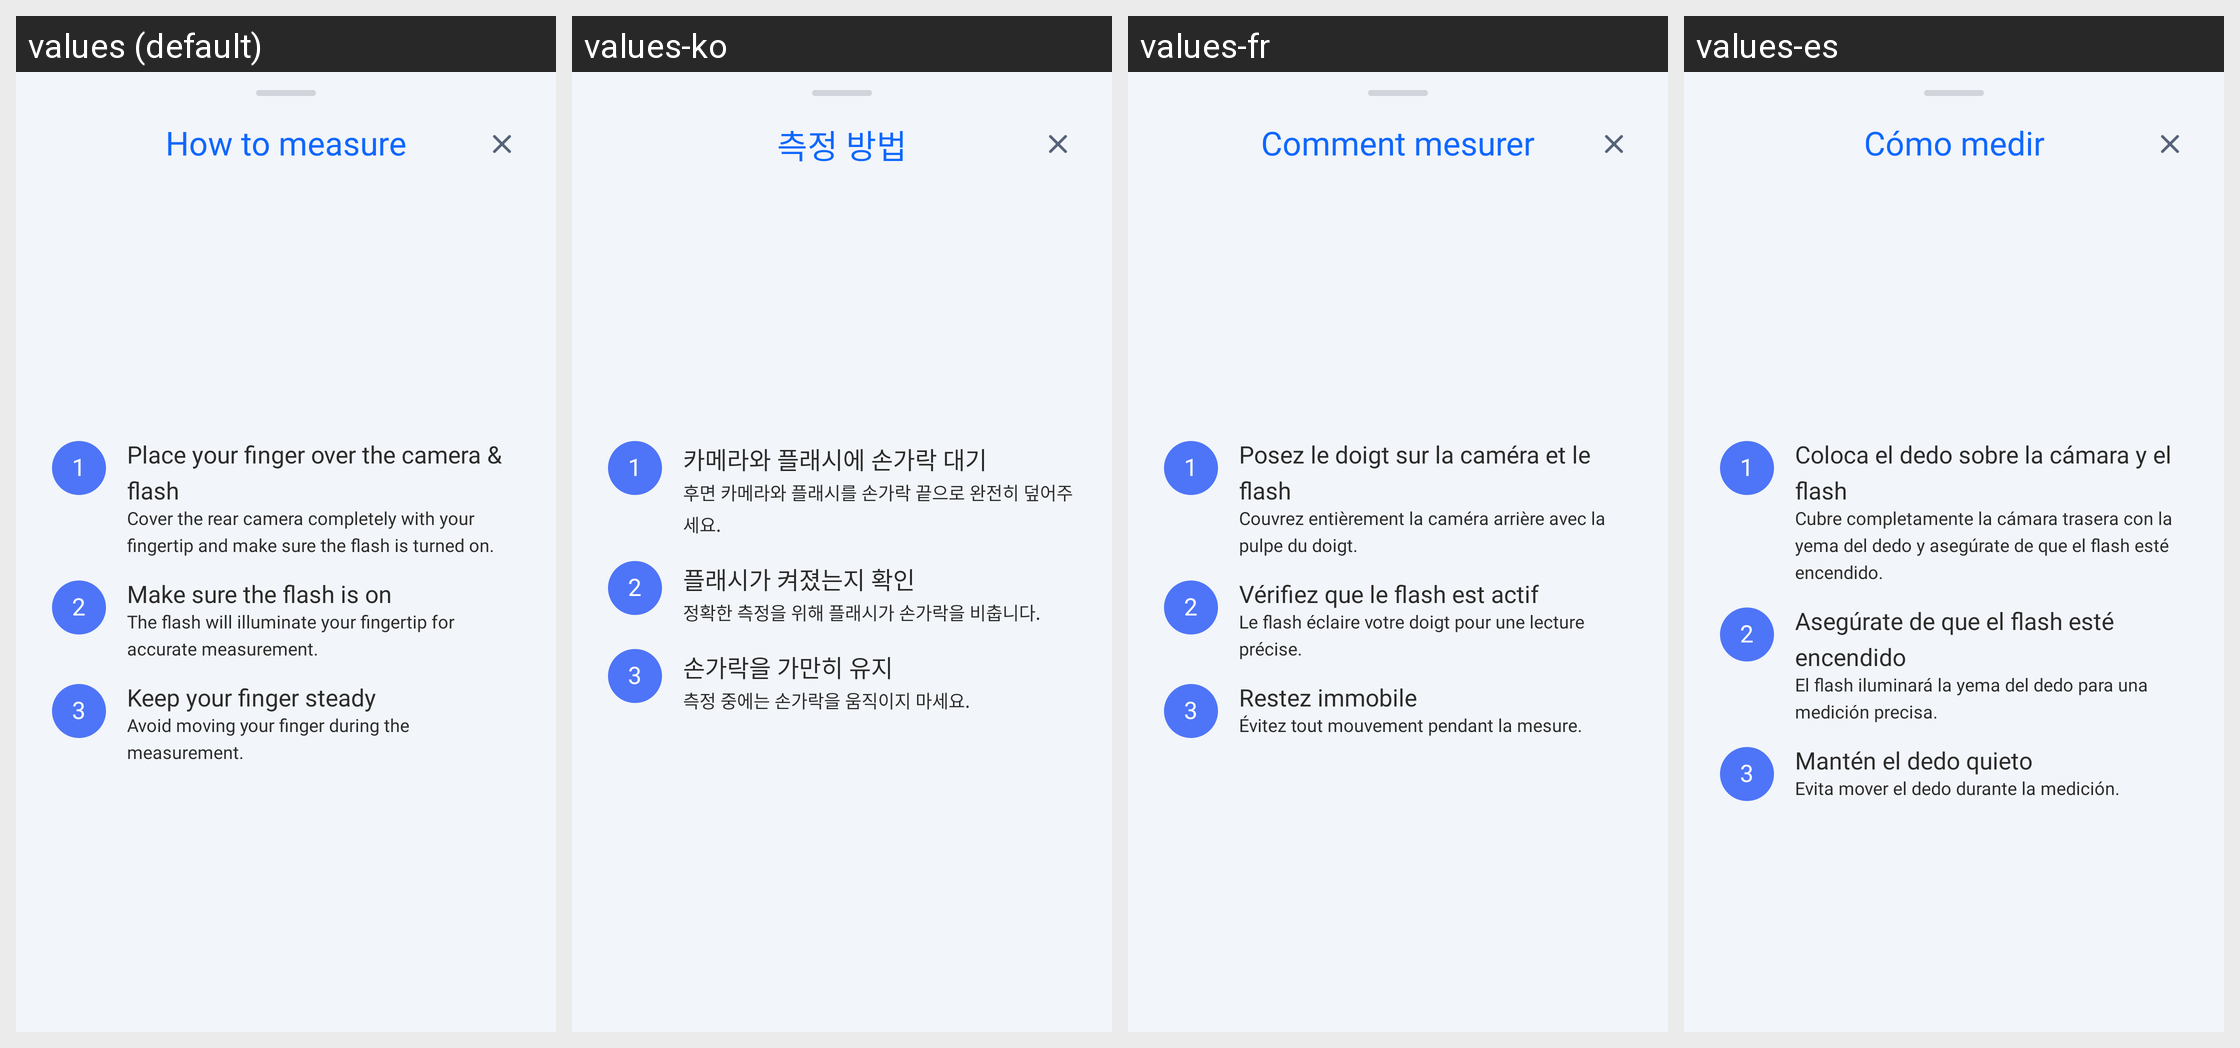

Translations of the strings shown on this Android screen, per locale in the grid:
Android screen res/layout/bottom_sheet_how_to_measure.xml rendered under 4 locales, left to right: values (default), values-ko, values-fr, values-es. Device: Nexus 5 (rendered at 1080×1920; each locale shown at half size, 540×960, under a caption strip naming it); theme Theme.HealthCareAI.
Other locales in the repository, not shown: values-ar, values-bn, values-de, values-hi, values-id, values-in, values-ja, values-pt-rBR, values-pt-rPT, values-ru, values-tr, values-vi, values-zh-rCN, values-zh-rTW.
Strings drawn on this screen, with the default value and each locale's value (text and hints the layout hard-codes, and strings that could not be matched under every locale, appear in the picture but are not listed):

how_to_measure_title
  values: How to measure
  values-ko: 측정 방법
  values-fr: Comment mesurer
  values-es: Cómo medir

how_to_measure_step1_title
  values: Place your finger over the camera & flash
  values-ko: 카메라와 플래시에 손가락 대기
  values-fr: Posez le doigt sur la caméra et le flash
  values-es: Coloca el dedo sobre la cámara y el flash

how_to_measure_step1_desc
  values: Cover the rear camera completely with your fingertip and make sure the flash is turned on.
  values-ko: 후면 카메라와 플래시를 손가락 끝으로 완전히 덮어주세요.
  values-fr: Couvrez entièrement la caméra arrière avec la pulpe du doigt.
  values-es: Cubre completamente la cámara trasera con la yema del dedo y asegúrate de que el flash esté encendido.

how_to_measure_step2_title
  values: Make sure the flash is on
  values-ko: 플래시가 켜졌는지 확인
  values-fr: Vérifiez que le flash est actif
  values-es: Asegúrate de que el flash esté encendido

how_to_measure_step2_desc
  values: The flash will illuminate your fingertip for accurate measurement.
  values-ko: 정확한 측정을 위해 플래시가 손가락을 비춥니다.
  values-fr: Le flash éclaire votre doigt pour une lecture précise.
  values-es: El flash iluminará la yema del dedo para una medición precisa.

how_to_measure_step3_title
  values: Keep your finger steady
  values-ko: 손가락을 가만히 유지
  values-fr: Restez immobile
  values-es: Mantén el dedo quieto

how_to_measure_step3_desc
  values: Avoid moving your finger during the measurement.
  values-ko: 측정 중에는 손가락을 움직이지 마세요.
  values-fr: Évitez tout mouvement pendant la mesure.
  values-es: Evita mover el dedo durante la medición.
